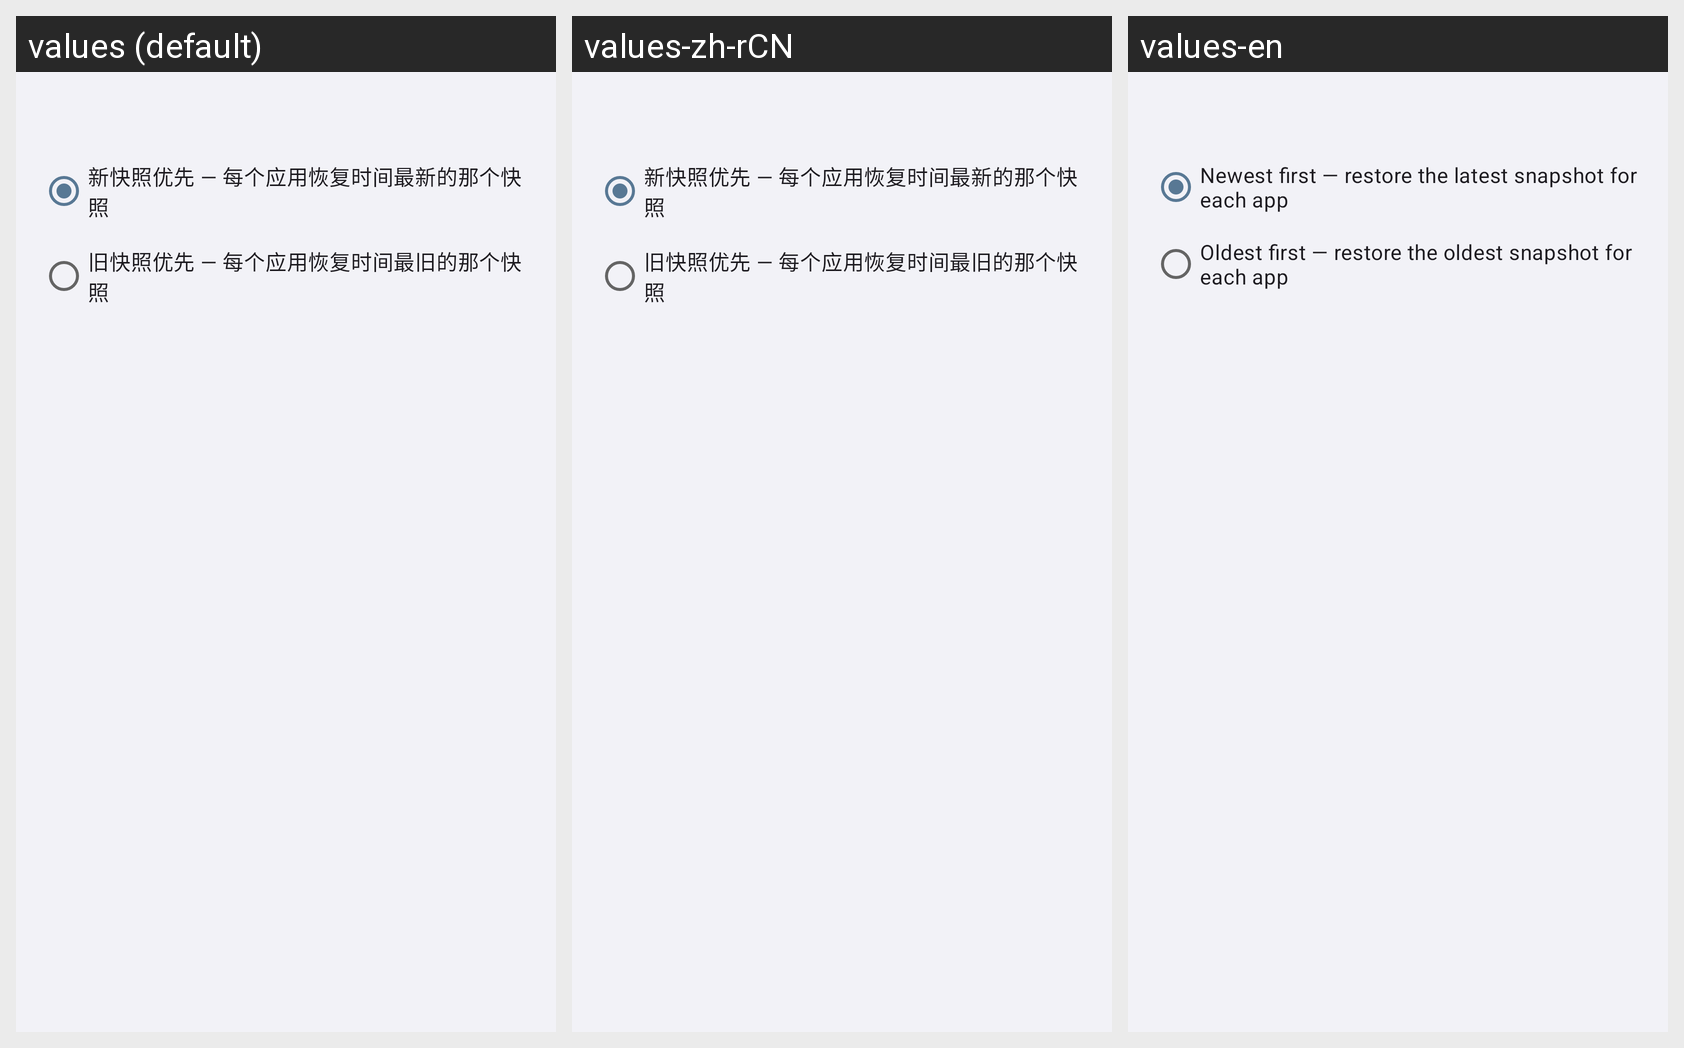

Locale-by-locale string values for the Android screen shown in this grid:
Android screen res/layout/dialog_restore_strategy.xml rendered under 3 locales, left to right: values (default), values-zh-rCN, values-en. Device: Nexus 5 (rendered at 1080×1920; each locale shown at half size, 540×960, under a caption strip naming it); theme Theme.AppSnapshot.
Strings drawn on this screen, with the default value and each locale's value (text and hints the layout hard-codes, and strings that could not be matched under every locale, appear in the picture but are not listed):

timeline_restore_newest
  values: 新快照优先 — 每个应用恢复时间最新的那个快照
  values-zh-rCN: 新快照优先 — 每个应用恢复时间最新的那个快照
  values-en: Newest first — restore the latest snapshot for each app

timeline_restore_oldest
  values: 旧快照优先 — 每个应用恢复时间最旧的那个快照
  values-zh-rCN: 旧快照优先 — 每个应用恢复时间最旧的那个快照
  values-en: Oldest first — restore the oldest snapshot for each app
